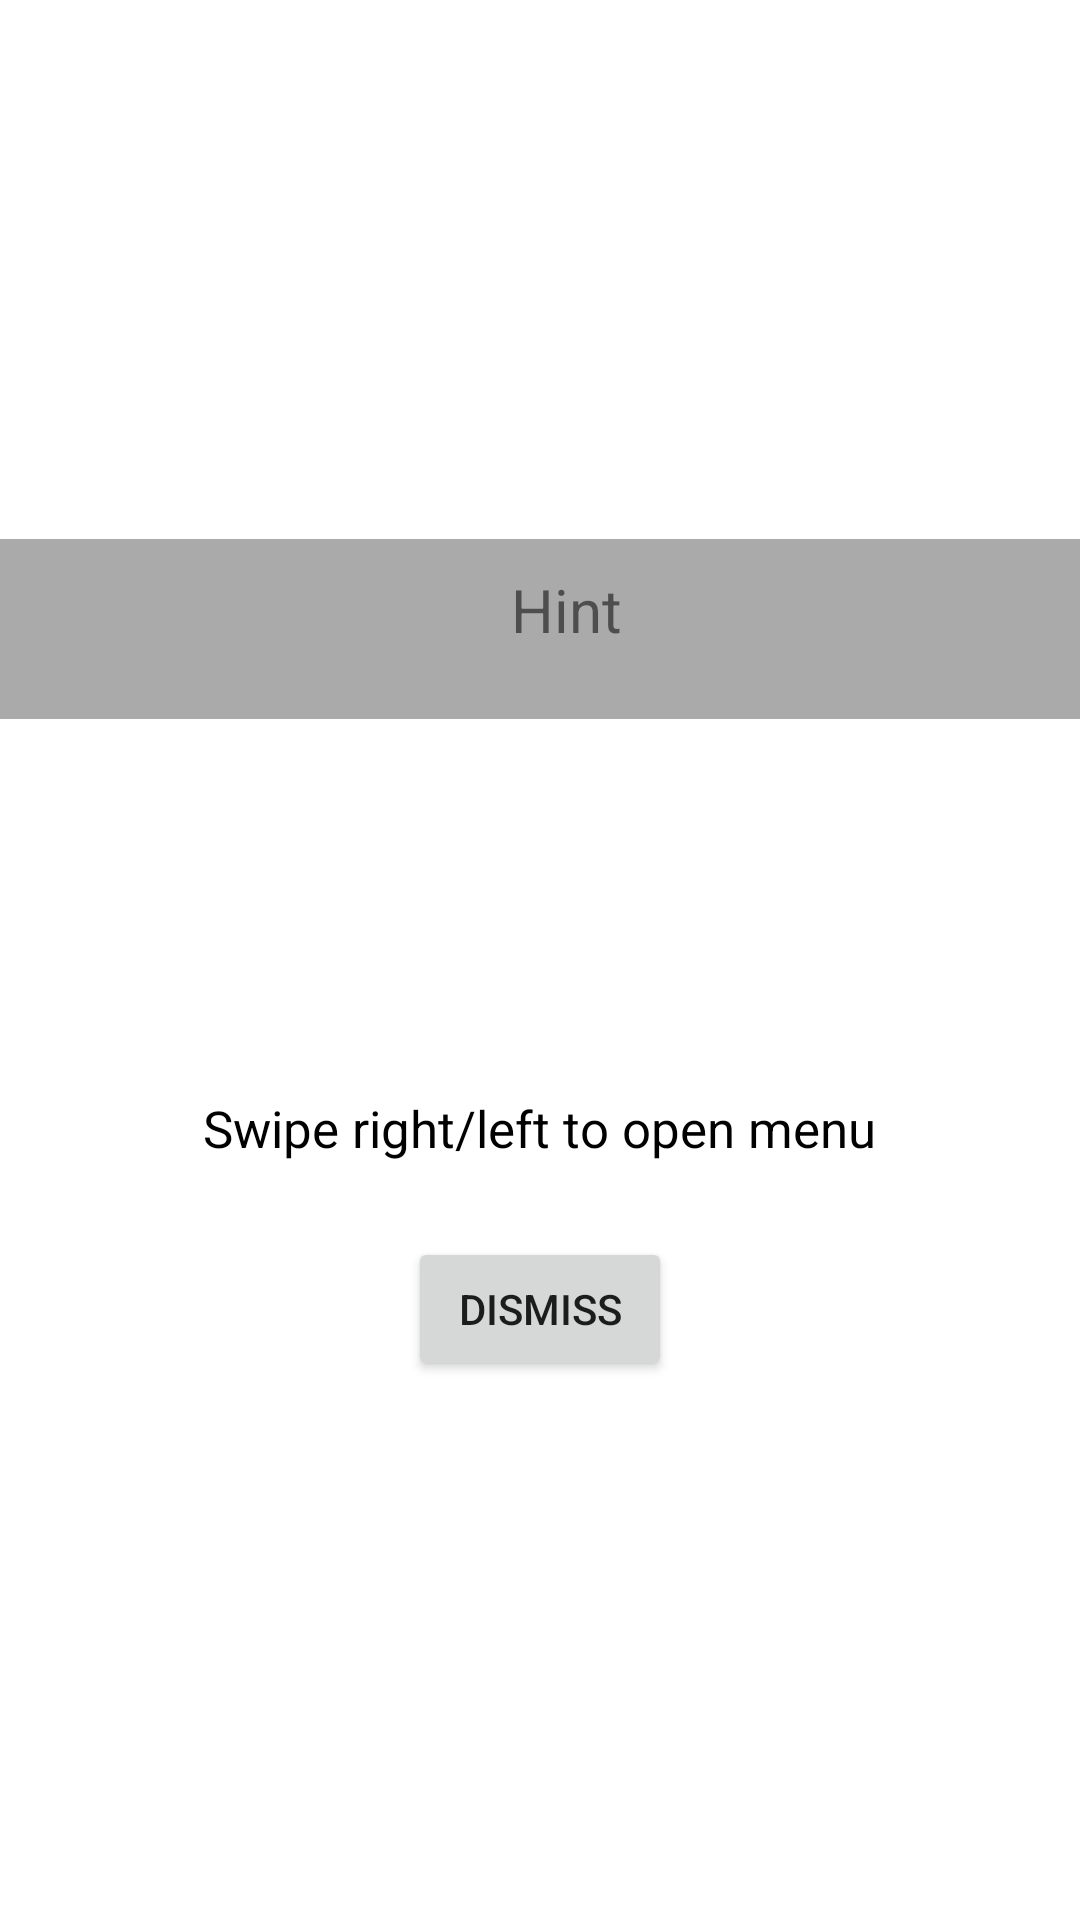

Produce the Android XML layout that renders to this screen, including the resource entries it uses.
<!-- AndroidManifest.xml: application theme AppTheme -->
<!-- res/layout/first_time_popup.xml -->
<?xml version="1.0" encoding="utf-8"?>
<LinearLayout
        xmlns:android="http://schemas.android.com/apk/res/android"
        android:id="@+id/layout2"
        android:layout_marginLeft="40dp"
        android:gravity="center"
        android:layout_width="300dp"
        android:background="@android:color/background_light"
        android:layout_height="wrap_content"
        android:layout_marginTop="20dp"
        android:orientation="vertical">

    <LinearLayout
        android:layout_width="match_parent"
        android:layout_height="wrap_content"
        android:orientation="horizontal"
        android:background="@android:color/darker_gray">>
        <ImageView
            android:layout_width="fill_parent"
            android:layout_marginLeft="90dp"
            android:layout_height="wrap_content"
            android:src="@drawable/ic_action_bulb" />
        <TextView
            android:layout_width="50dp"
            android:layout_height="50dp"
            android:textSize="20sp"
            android:layout_marginTop="10dp"
            android:layout_marginLeft="-190dp"
            android:text="@string/hint" />

    </LinearLayout>

        <ImageView
            android:id="@+id/imageView"
            android:layout_width="60dp"
            android:layout_height="120dp"
            android:src="@drawable/gesture" />

        <TextView
            android:id="@+id/textView"
            android:layout_width="wrap_content"
            android:layout_height="wrap_content"
            android:clickable="false"
            android:padding="5dp"
            android:text="Swipe right/left to open menu"
            android:textColor="@color/navigationBarColor"
            android:textSize="17sp" />

        <Button
            android:layout_below="@+id/layout2"
            android:id="@+id/dismiss"
            android:layout_marginTop="20dp"
            android:layout_width="wrap_content"
            android:layout_height="wrap_content"
            android:text="Dismiss" />


    </LinearLayout>
<!-- resources referenced by this layout -->
<resources>
  <color name="navigationBarColor">#000000</color>
  <string name="hint">Hint</string>
  <style name="AppTheme" parent="Theme.AppCompat.Light.DarkActionBar">
          
          <item name="colorPrimary">@color/colorPrimary</item>
          <item name="colorPrimaryDark">@color/colorPrimaryDark</item>
          <item name="colorAccent">@color/colorAccent</item>
      </style>
  <color name="colorPrimary">#3F51B5</color>
  <color name="colorPrimaryDark">#303F9F</color>
  <color name="colorAccent">#FF4081</color>
</resources>
